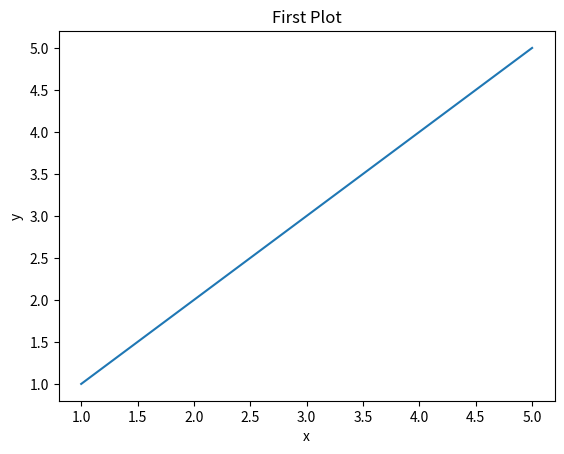
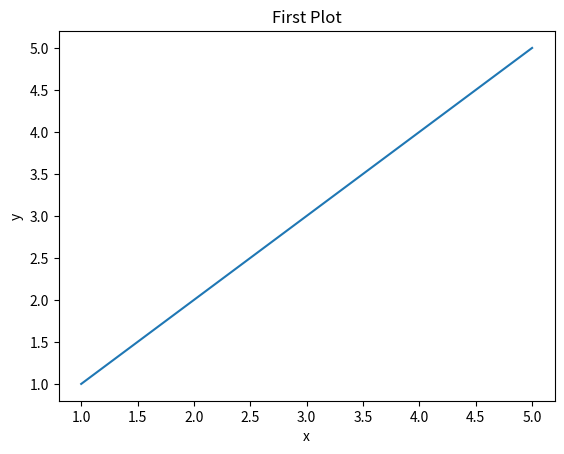
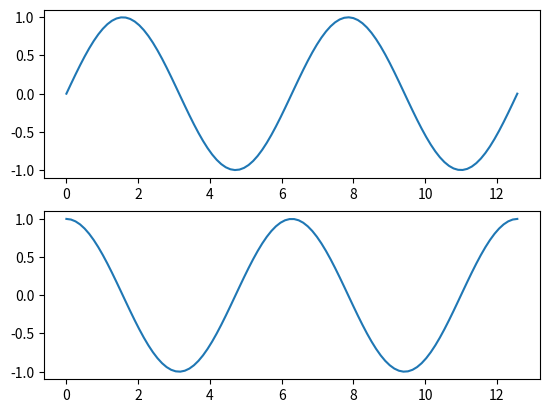

Reproduce these figures in Python, in order.
import matplotlib.pyplot as plt
import numpy as np

# 그래프 그려보기 1
x = [1, 2, 3, 4, 5]
y = [1, 2, 3, 4, 5]

plt.plot(x, y)
plt.title("First Plot")
plt.xlabel("x")
plt.ylabel("y")

# plt.show()

# 그래프 그려보기 2
x = [1, 2, 3, 4, 5]
y = [1, 2, 3, 4, 5]

fig, ax = plt.subplots()
ax.plot(x, y)
ax.set_title("First Plot")
ax.set_xlabel("x")
ax.set_ylabel("y")

# 그래프 저장하기
fig.set_dpi(300)  # 해상도
fig.savefig(
    "D:\\Code\\Study\\NIPA_Study_Code\\Matplotlib 데이터 시각화\\result\\first_plot.png"
)  # 저장 위치

# 여러개 그래프 그리기
x = np.linspace(0, np.pi * 4, 100)
fig, axes = plt.subplots(2, 1)
axes[0].plot(x, np.sin(x))
axes[1].plot(x, np.cos(x))

plt.show()